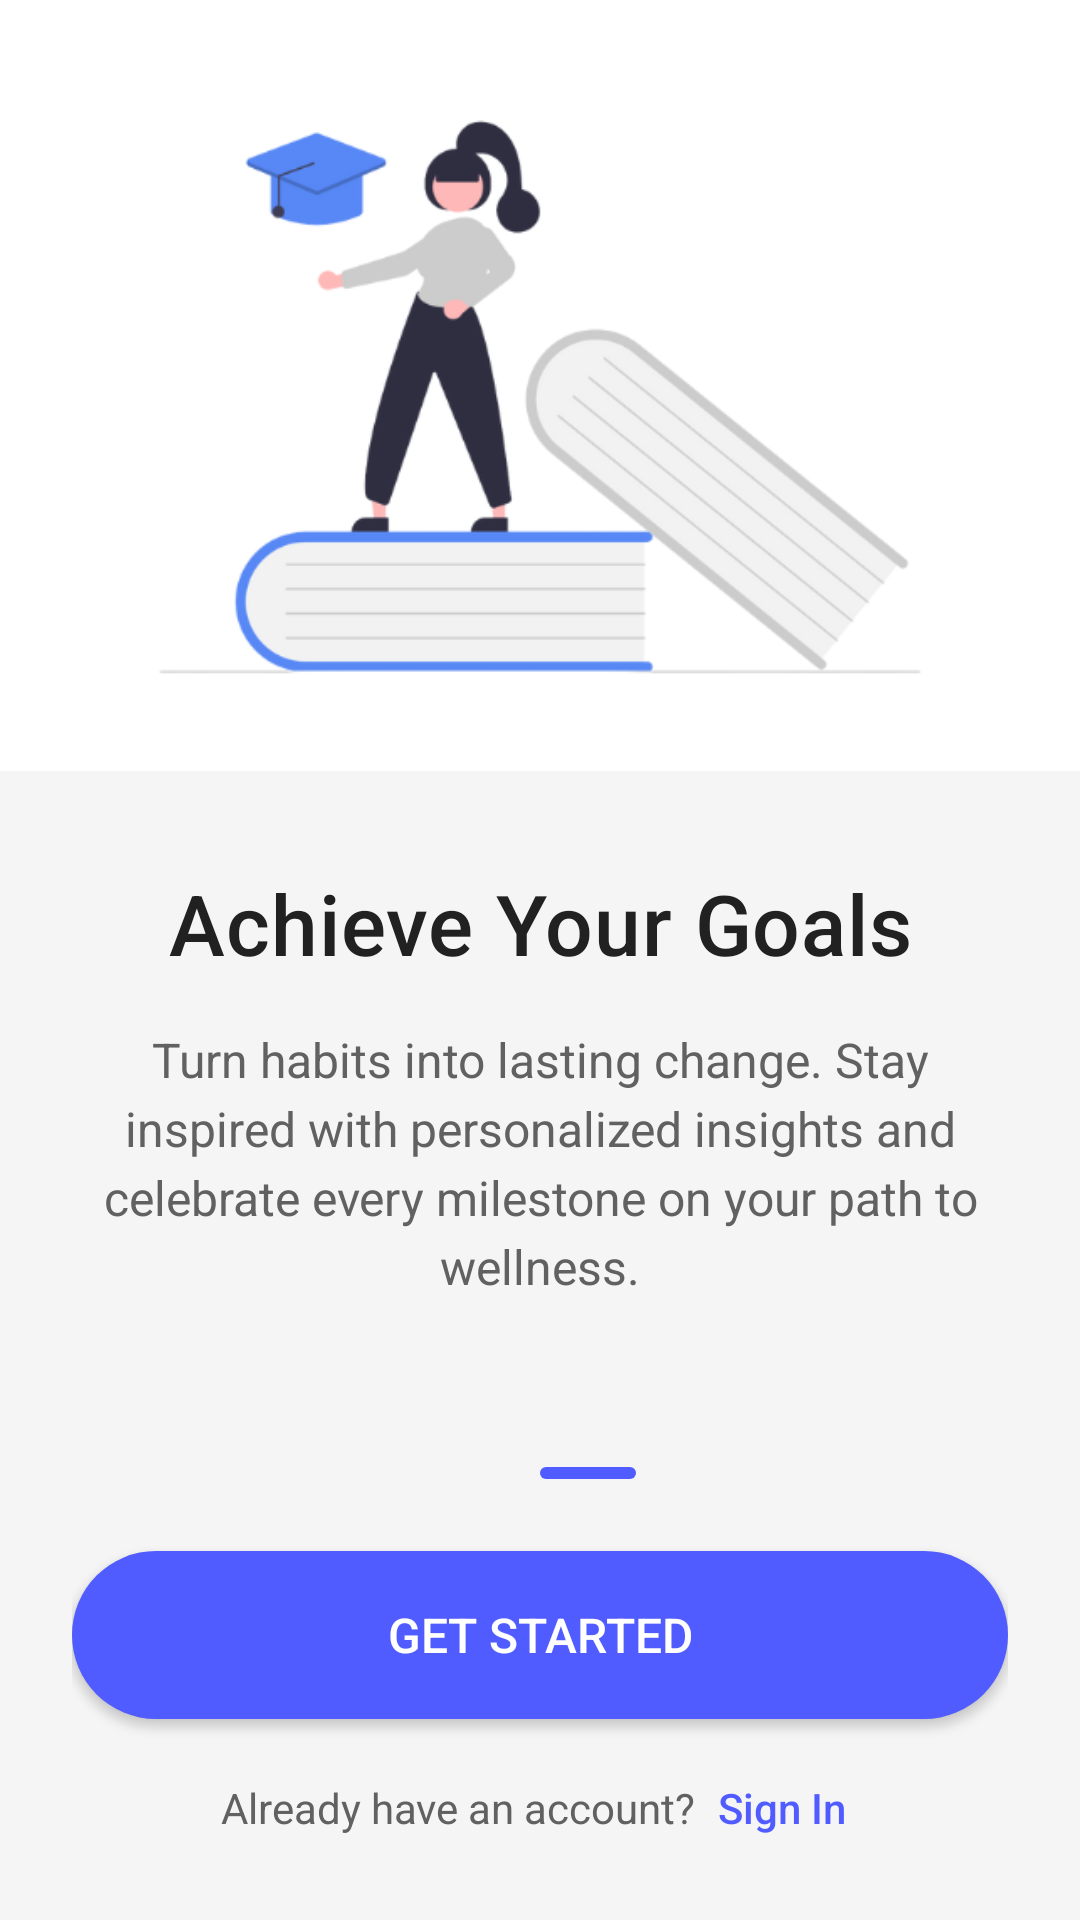

Write the Android layout XML for this screen, with the resource values it uses.
<!-- AndroidManifest.xml: application theme Theme.ZenSteps -->
<!-- res/layout/activity_onboard3.xml -->
<?xml version="1.0" encoding="utf-8"?>
<RelativeLayout xmlns:android="http://schemas.android.com/apk/res/android"
    xmlns:app="http://schemas.android.com/apk/res-auto"
    android:layout_width="match_parent"
    android:layout_height="match_parent"
    android:background="@color/surface_light">

    <LinearLayout
        android:id="@+id/top_section"
        android:layout_width="match_parent"
        android:layout_height="0dp"
        android:layout_above="@id/content_section"
        android:layout_alignParentTop="true"
        android:orientation="vertical"
        android:gravity="center"
        android:background="@color/surface_card"
        android:padding="32dp">

        <ImageView
            android:id="@+id/onboard_illustration"
            android:layout_width="280dp"
            android:layout_height="280dp"
            android:src="@drawable/o3"
            android:contentDescription="@string/onboard_achieve_image"
            android:scaleType="centerInside"/>

    </LinearLayout>

    <LinearLayout
        android:id="@+id/content_section"
        android:layout_width="match_parent"
        android:layout_height="wrap_content"
        android:layout_above="@id/navigation_section"
        android:orientation="vertical"
        android:padding="32dp"
        android:gravity="center">


        <TextView
            android:id="@+id/onboard_title"
            android:layout_width="wrap_content"
            android:layout_height="wrap_content"
            android:text="Achieve Your Goals"
            android:textSize="28sp"
            android:textColor="@color/text_primary"
            android:fontFamily="sans-serif-medium"
            android:textAlignment="center"
            android:letterSpacing="0.01"/>

        <TextView
            android:id="@+id/onboard_description"
            android:layout_width="match_parent"
            android:layout_height="wrap_content"
            android:layout_marginTop="16dp"
            android:text="Turn habits into lasting change. Stay inspired with personalized insights and celebrate every milestone on your path to wellness."
            android:textSize="16sp"
            android:textColor="@color/text_secondary"
            android:fontFamily="sans-serif"
            android:textAlignment="center"
            android:lineSpacingExtra="4dp"/>

    </LinearLayout>

    <LinearLayout
        android:id="@+id/navigation_section"
        android:layout_width="match_parent"
        android:layout_height="wrap_content"
        android:layout_alignParentBottom="true"
        android:orientation="vertical"
        android:padding="24dp">

        <LinearLayout
            android:id="@+id/page_indicators"
            android:layout_width="wrap_content"
            android:layout_height="wrap_content"
            android:layout_gravity="center_horizontal"
            android:orientation="horizontal"
            android:layout_marginBottom="24dp">

            <View
                android:id="@+id/indicator_1"
                android:layout_width="8dp"
                android:layout_height="4dp"
                android:layout_marginEnd="8dp"
                android:background="@drawable/indicator_inactive"
                android:backgroundTint="@color/neutral_300"/>

            <View
                android:id="@+id/indicator_2"
                android:layout_width="8dp"
                android:layout_height="4dp"
                android:layout_marginEnd="8dp"
                android:background="@drawable/indicator_inactive"
                android:backgroundTint="@color/neutral_300"/>

            <View
                android:id="@+id/indicator_3"
                android:layout_width="32dp"
                android:layout_height="4dp"
                android:background="@drawable/indicator_active"
                android:backgroundTint="@color/primary_coral"/>

        </LinearLayout>

        <Button
            android:id="@+id/startButton"
            android:layout_width="match_parent"
            android:layout_height="56dp"
            android:text="Get Started"
            android:textSize="16sp"
            android:textColor="@color/text_on_primary"
            android:background="@drawable/button_primary"
            android:backgroundTint="@color/primary_coral"
            android:fontFamily="sans-serif-medium"
            android:elevation="2dp"
            android:stateListAnimator="@null"/>

        <LinearLayout
            android:layout_width="wrap_content"
            android:layout_height="wrap_content"
            android:layout_gravity="center_horizontal"
            android:layout_marginTop="16dp"
            android:orientation="horizontal">

            <TextView
                android:id="@+id/text_already_member"
                android:layout_width="wrap_content"
                android:layout_height="wrap_content"
                android:text="Already have an account? "
                android:textSize="14sp"
                android:textColor="@color/text_secondary"
                android:fontFamily="sans-serif"/>

            <TextView
                android:id="@+id/btn_sign_in"
                android:layout_width="wrap_content"
                android:layout_height="wrap_content"
                android:text="Sign In"
                android:textSize="14sp"
                android:textColor="@color/primary_coral"
                android:fontFamily="sans-serif-medium"
                android:padding="4dp"/>

        </LinearLayout>

    </LinearLayout>

</RelativeLayout>
<!-- resources referenced by this layout -->
<resources>
  <color name="neutral_300">#C5CAE9</color>
  <color name="primary_coral">#505CFF</color>
  <color name="surface_card">#FFFFFF</color>
  <color name="surface_light">#F5F5F5</color>
  <color name="text_on_primary">@color/text_on_primary_vintage</color>
  <color name="text_primary">#212121</color>
  <color name="text_secondary">@color/text_secondary_vintage</color>
  <!-- drawable button_primary (drawable) -->
  <?xml version="1.0" encoding="utf-8"?>
  <shape xmlns:android="http://schemas.android.com/apk/res/android"
      android:shape="rectangle">
      <solid android:color="@color/primary_coral" />
      <corners android:radius="28dp" />
  </shape>
  <!-- drawable indicator_active (drawable) -->
  <?xml version="1.0" encoding="utf-8"?>
  <shape xmlns:android="http://schemas.android.com/apk/res/android"
      android:shape="rectangle">
      <solid android:color="@color/primary_orange" />
      <corners android:radius="4dp" />
  </shape>
  <string name="onboard_achieve_image">Achieve goals illustration</string>
  <style name="Theme.ZenSteps" parent="Base.Theme.ZenSteps" />
  <color name="text_on_primary_vintage">#FFFFFF</color>
  <color name="text_secondary_vintage">#616161</color>
  <color name="primary_orange">#001EFF</color>
  <color name="retro_blue">#2196F3</color>
  <color name="white">#FFFFFFFF</color>
  <color name="retro_sky">#64B5F6</color>
  <color name="retro_blue_dark">#1565C0</color>
  <color name="surface_vintage">#F5F7FA</color>
  <color name="text_primary_vintage">#212121</color>
  <color name="border_medium_vintage">#BBDEFB</color>
  <color name="gradient_start_vintage">#2196F3</color>
  <style name="TextAppearance.ZenSteps.TitleLarge" parent="TextAppearance.Material3.TitleLarge">
          <item name="fontFamily">sans-serif</item>
          <item name="android:textSize">18sp</item>
          <item name="android:textColor">?attr/colorOnSurface</item>
      </style>
  <style name="TextAppearance.ZenSteps.TitleMedium" parent="TextAppearance.Material3.TitleMedium">
          <item name="fontFamily">sans-serif</item>
          <item name="android:textSize">16sp</item>
          <item name="android:textColor">?attr/colorOnSurface</item>
      </style>
  <style name="TextAppearance.ZenSteps.TitleSmall" parent="TextAppearance.Material3.TitleSmall">
          <item name="fontFamily">sans-serif</item>
          <item name="android:textSize">14sp</item>
          <item name="android:textColor">?attr/colorOnSurfaceVariant</item>
      </style>
  <style name="TextAppearance.ZenSteps.BodyLarge" parent="TextAppearance.Material3.BodyLarge">
          <item name="fontFamily">sans-serif</item>
          <item name="android:textSize">16sp</item>
          <item name="android:textColor">?attr/colorOnSurface</item>
      </style>
  <style name="TextAppearance.ZenSteps.BodyMedium" parent="TextAppearance.Material3.BodyMedium">
          <item name="fontFamily">sans-serif</item>
          <item name="android:textSize">14sp</item>
          <item name="android:textColor">?attr/colorOnSurface</item>
      </style>
  <style name="TextAppearance.ZenSteps.BodySmall" parent="TextAppearance.Material3.BodySmall">
          <item name="fontFamily">sans-serif</item>
          <item name="android:textSize">12sp</item>
          <item name="android:textColor">?attr/colorOnSurfaceVariant</item>
      </style>
  <style name="ShapeAppearance.ZenSteps.SmallComponent" parent="ShapeAppearance.Material3.SmallComponent">
          <item name="cornerFamily">rounded</item>
          <item name="cornerSize">12dp</item>
      </style>
  <style name="ShapeAppearance.ZenSteps.MediumComponent" parent="ShapeAppearance.Material3.MediumComponent">
          <item name="cornerFamily">rounded</item>
          <item name="cornerSize">16dp</item>
      </style>
  <style name="ShapeAppearance.ZenSteps.LargeComponent" parent="ShapeAppearance.Material3.LargeComponent">
          <item name="cornerFamily">rounded</item>
          <item name="cornerSize">20dp</item>
      </style>
</resources>
